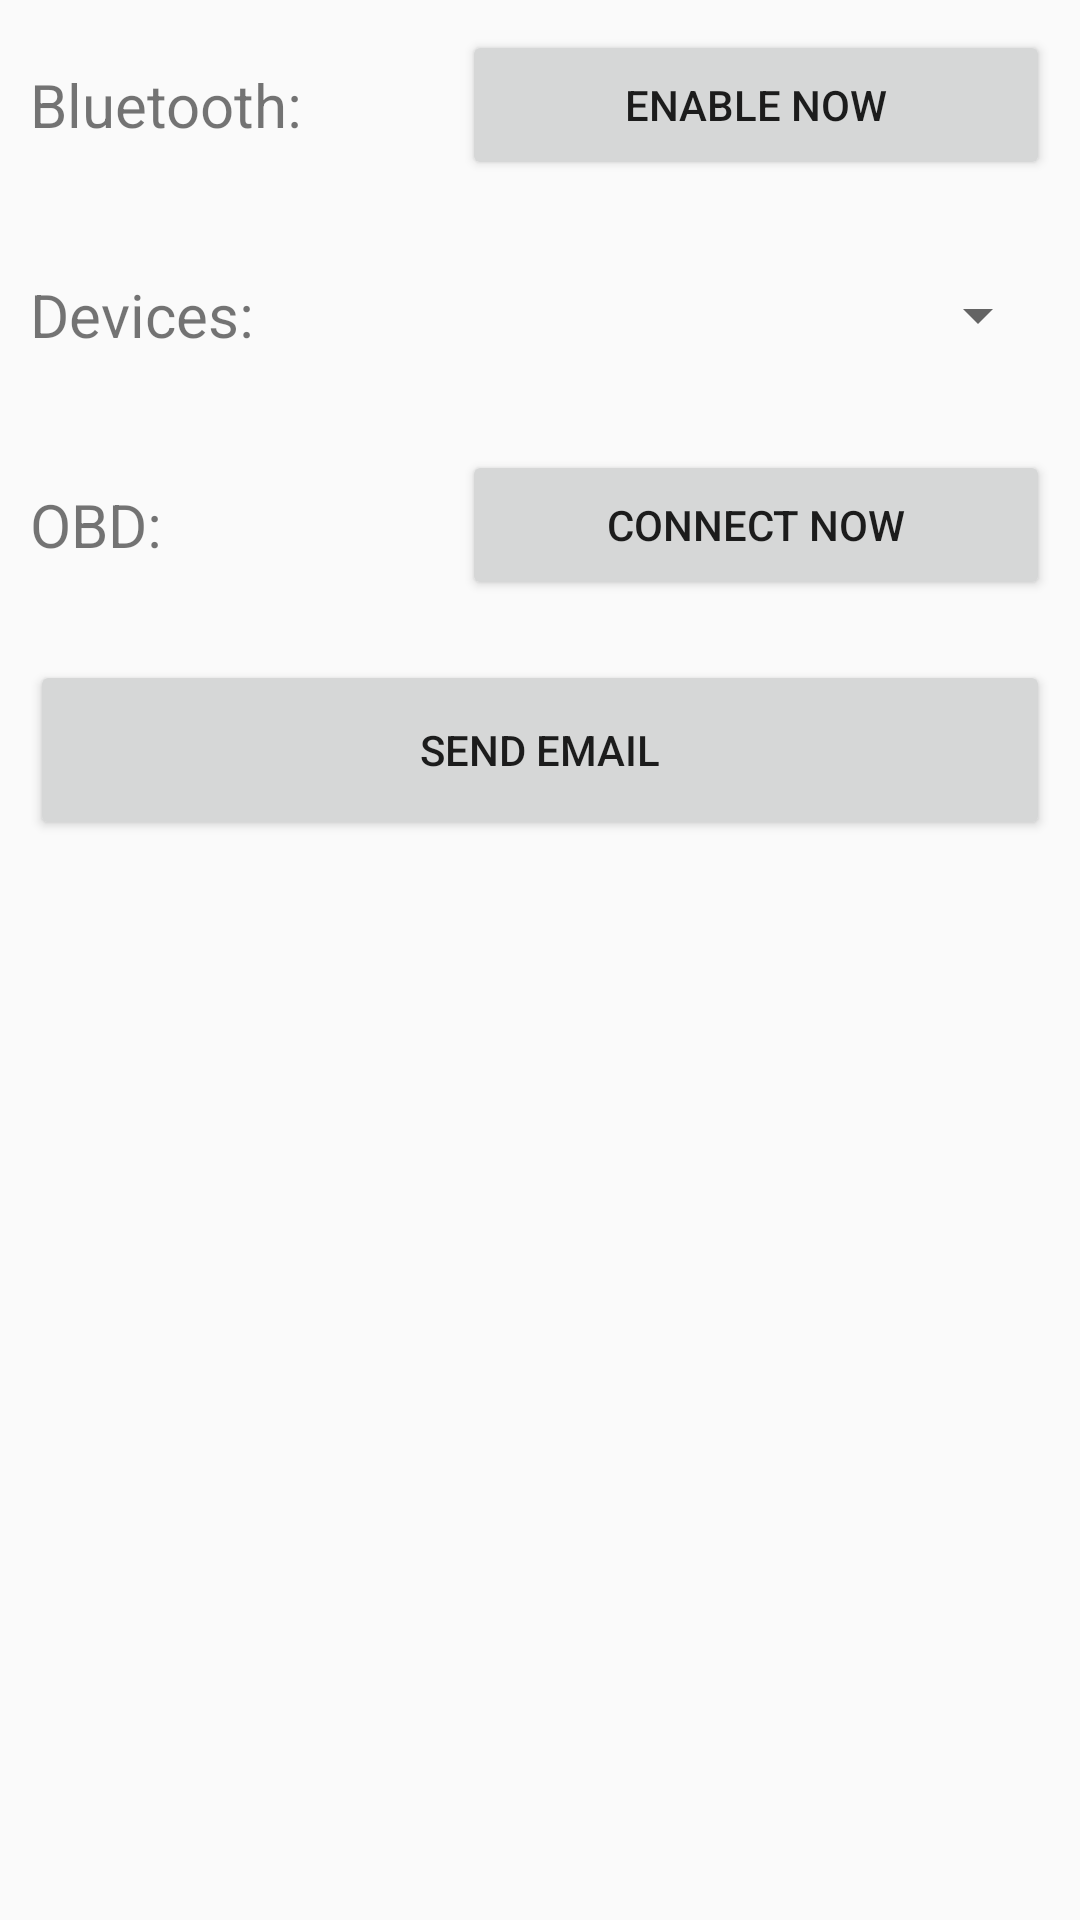

Write the Android layout XML for this screen, with the resource values it uses.
<!-- AndroidManifest.xml: application theme AppTheme -->
<!-- res/layout/activity_obd_reader.xml -->
<?xml version="1.0" encoding="utf-8"?>
<LinearLayout xmlns:android="http://schemas.android.com/apk/res/android"
    android:layout_width="match_parent"
    android:layout_height="match_parent"
    android:layout_margin="5dp"
    android:focusable="true"
    android:focusableInTouchMode="true"
    android:orientation="vertical">

    <LinearLayout
        android:layout_width="match_parent"
        android:layout_height="70dp"
        android:background="@drawable/dropshadow"
        android:orientation="horizontal">

        <LinearLayout
            android:layout_width="0dp"
            android:layout_height="match_parent"
            android:layout_weight=".40"
            android:gravity="center_vertical"
            android:orientation="horizontal">

            <TextView
                android:layout_width="wrap_content"
                android:layout_height="wrap_content"
                android:layout_marginLeft="10dp"
                android:text="Bluetooth:"
                android:textSize="20sp" />

        </LinearLayout>

        <LinearLayout
            android:layout_width="0dp"
            android:layout_height="match_parent"
            android:layout_weight=".60"
            android:gravity="center_vertical"
            android:orientation="horizontal">

            <Button
                android:id="@+id/btn_connect_bluetooth"
                android:layout_width="match_parent"
                android:layout_height="match_parent"
                android:layout_margin="10dp"
                android:text="Enable Now" />

        </LinearLayout>

    </LinearLayout>

    <LinearLayout
        android:id="@+id/ll_obd_devices"
        android:layout_width="match_parent"
        android:layout_height="70dp"
        android:background="@drawable/dropshadow"
        android:orientation="horizontal">

        <LinearLayout
            android:layout_width="0dp"
            android:layout_height="match_parent"
            android:layout_weight=".40"
            android:gravity="center_vertical"
            android:orientation="horizontal">

            <TextView
                android:layout_width="wrap_content"
                android:layout_height="wrap_content"
                android:layout_marginLeft="10dp"
                android:text="Devices:"
                android:textSize="20sp" />

        </LinearLayout>

        <LinearLayout
            android:layout_width="0dp"
            android:layout_height="match_parent"
            android:layout_weight=".60"
            android:gravity="center_vertical"
            android:orientation="horizontal">

            <Spinner
                android:id="@+id/spinner_obd_device"
                android:layout_width="match_parent"
                android:layout_height="match_parent"
                android:layout_margin="10dp" />

        </LinearLayout>

    </LinearLayout>

    <LinearLayout
        android:id="@+id/ll_obd"
        android:layout_width="match_parent"
        android:layout_height="70dp"
        android:background="@drawable/dropshadow"
        android:orientation="horizontal">

        <LinearLayout
            android:layout_width="0dp"
            android:layout_height="match_parent"
            android:layout_weight=".40"
            android:gravity="center_vertical"
            android:orientation="horizontal">

            <TextView
                android:layout_width="wrap_content"
                android:layout_height="wrap_content"
                android:layout_marginLeft="10dp"
                android:text="OBD:"
                android:textSize="20sp" />

        </LinearLayout>

        <LinearLayout
            android:layout_width="0dp"
            android:layout_height="match_parent"
            android:layout_weight=".60"
            android:gravity="center_vertical"
            android:orientation="horizontal">

            <Button
                android:id="@+id/btn_connect_obd"
                android:layout_width="match_parent"
                android:layout_height="match_parent"
                android:layout_margin="10dp"
                android:text="Connect Now" />

        </LinearLayout>

    </LinearLayout>

    <LinearLayout
        android:layout_width="match_parent"
        android:layout_height="80dp"
        android:background="@drawable/dropshadow"
        android:orientation="horizontal">

        <Button
            android:id="@+id/btn_send_email"
            android:layout_width="match_parent"
            android:layout_height="match_parent"
            android:layout_margin="10dp"
            android:text="Send Email" />

    </LinearLayout>

    <LinearLayout
        android:id="@+id/ll_send_obd_command"
        android:layout_width="match_parent"
        android:layout_height="70dp"
        android:background="@drawable/dropshadow"
        android:orientation="horizontal"
        android:visibility="gone">

        <LinearLayout
            android:layout_width="0dp"
            android:layout_height="match_parent"
            android:layout_weight=".60"
            android:gravity="center_vertical"
            android:orientation="horizontal">

            <EditText
                android:id="@+id/edt_obd_command"
                android:layout_width="match_parent"
                android:layout_height="match_parent"
                android:layout_marginBottom="10dp"
                android:layout_marginRight="10dp"
                android:layout_marginTop="10dp"
                android:background="@null"
                android:hint="Input OBD2 Command"
                android:paddingLeft="10dp" />

        </LinearLayout>

        <LinearLayout
            android:layout_width="0dp"
            android:layout_height="match_parent"
            android:layout_weight=".40"
            android:gravity="center_vertical"
            android:orientation="horizontal">

            <Button
                android:id="@+id/btn_send_obd_command"
                android:layout_width="match_parent"
                android:layout_height="match_parent"
                android:layout_margin="10dp"
                android:text="Send" />

        </LinearLayout>

    </LinearLayout>

    <LinearLayout
        android:layout_width="match_parent"
        android:layout_height="match_parent"
        android:background="@drawable/dropshadow"
        android:orientation="vertical"
        android:visibility="gone">

        <LinearLayout xmlns:android="http://schemas.android.com/apk/res/android"
            android:layout_width="match_parent"
            android:layout_height="wrap_content"
            android:layout_margin="5dp"
            android:orientation="vertical">

            <LinearLayout
                android:layout_width="match_parent"
                android:layout_height="55dp"
                android:orientation="horizontal">

                <LinearLayout
                    android:layout_width="0dp"
                    android:layout_height="match_parent"
                    android:layout_weight=".30"
                    android:gravity="center_vertical">

                    <TextView
                        android:id="@+id/tv_command"
                        android:layout_width="wrap_content"
                        android:layout_height="wrap_content"
                        android:layout_marginLeft="5dp"
                        android:text="Command" />


                </LinearLayout>

                <TextView
                    android:layout_width="0dp"
                    android:layout_height="match_parent"
                    android:layout_weight=".10"
                    android:gravity="center"
                    android:text=">>" />

                <LinearLayout
                    android:layout_width="0dp"
                    android:layout_height="match_parent"
                    android:layout_weight=".30"
                    android:gravity="center_vertical">

                    <TextView
                        android:id="@+id/tv_response"
                        android:layout_width="wrap_content"
                        android:layout_height="wrap_content"
                        android:layout_marginLeft="5dp"
                        android:text="Response" />

                </LinearLayout>

                <LinearLayout
                    android:layout_width="0dp"
                    android:layout_height="match_parent"
                    android:layout_weight=".30"
                    android:gravity="center">

                    <Button
                        android:id="@+id/btn_clear_obd_log"
                        android:layout_width="match_parent"
                        android:layout_height="match_parent"
                        android:layout_margin="5dp"
                        android:text="Clear" />

                </LinearLayout>


            </LinearLayout>

            <View
                android:layout_width="match_parent"
                android:layout_height="1dp"
                android:background="@color/colorPrimary" />

        </LinearLayout>

        <ScrollView
            android:layout_width="match_parent"
            android:layout_height="match_parent">

            <LinearLayout
                android:id="@+id/ll_response_list"
                android:layout_width="match_parent"
                android:layout_height="match_parent"
                android:orientation="vertical">

            </LinearLayout>

        </ScrollView>

    </LinearLayout>

</LinearLayout>
<!-- resources referenced by this layout -->
<resources>
  <color name="colorPrimary">#3F51B5</color>
  <style name="AppTheme" parent="Theme.AppCompat.Light.DarkActionBar">
          
          <item name="colorPrimary">@color/colorPrimary</item>
          <item name="colorPrimaryDark">@color/colorPrimaryDark</item>
          <item name="colorAccent">@color/colorAccent</item>
  
      </style>
  <color name="colorPrimaryDark">#303F9F</color>
  <color name="colorAccent">#FF4081</color>
</resources>
